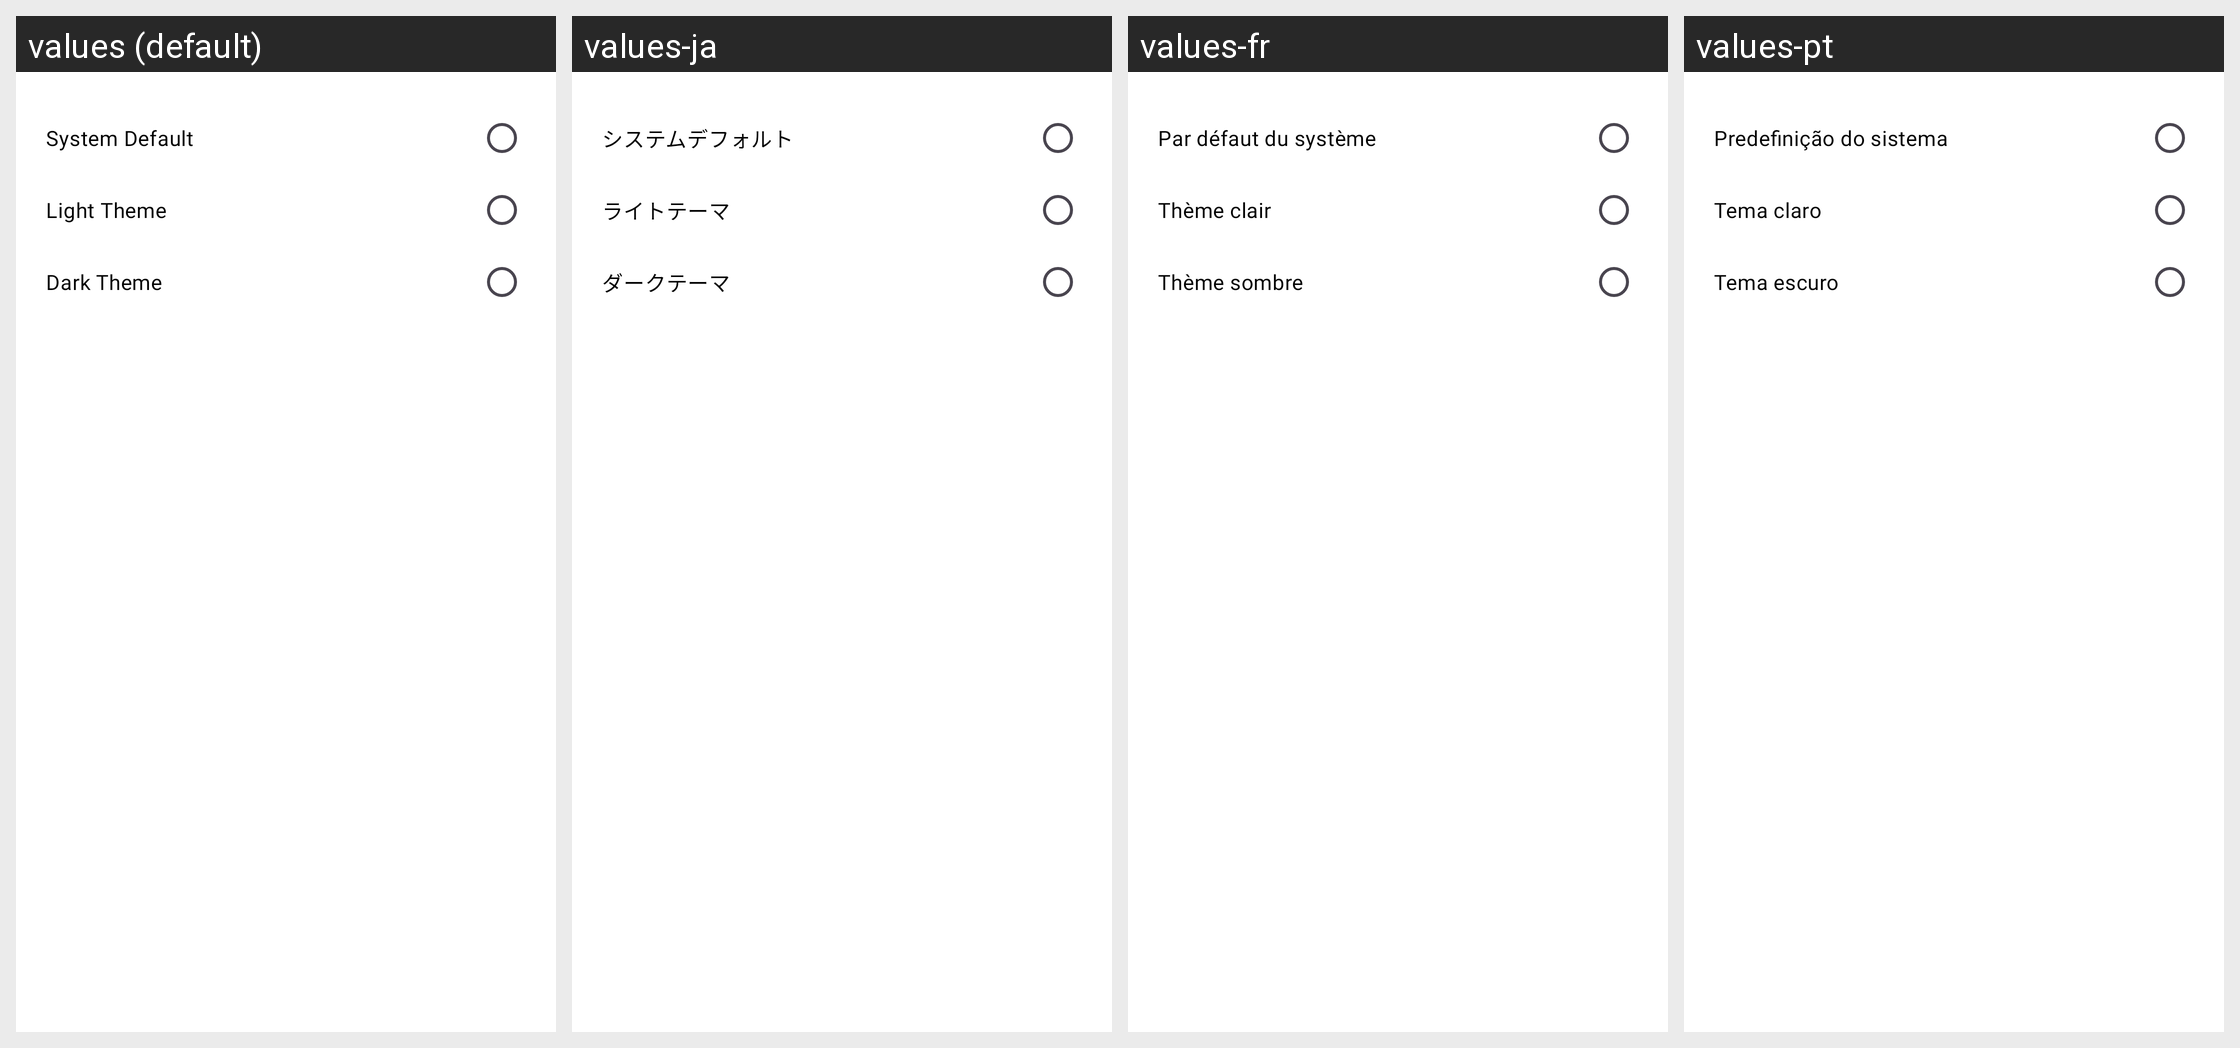

Translations of the strings shown on this Android screen, per locale in the grid:
Android screen res/layout/dialog_theme_mode.xml rendered under 4 locales, left to right: values (default), values-ja, values-fr, values-pt. Device: Nexus 5 (rendered at 1080×1920; each locale shown at half size, 540×960, under a caption strip naming it); theme Theme.Messages.
Other locales in the repository, not shown: values-ar, values-de, values-es, values-fil, values-hi, values-in, values-ko, values-ms, values-nl, values-pa, values-ru, values-th, values-tr, values-vi, values-zh.
Strings drawn on this screen, with the default value and each locale's value (text and hints the layout hard-codes, and strings that could not be matched under every locale, appear in the picture but are not listed):

system_default
  values: System Default
  values-ja: システムデフォルト
  values-fr: Par défaut du système
  values-pt: Predefinição do sistema

light_theme
  values: Light Theme
  values-ja: ライトテーマ
  values-fr: Thème clair
  values-pt: Tema claro

dark_theme
  values: Dark Theme
  values-ja: ダークテーマ
  values-fr: Thème sombre
  values-pt: Tema escuro
